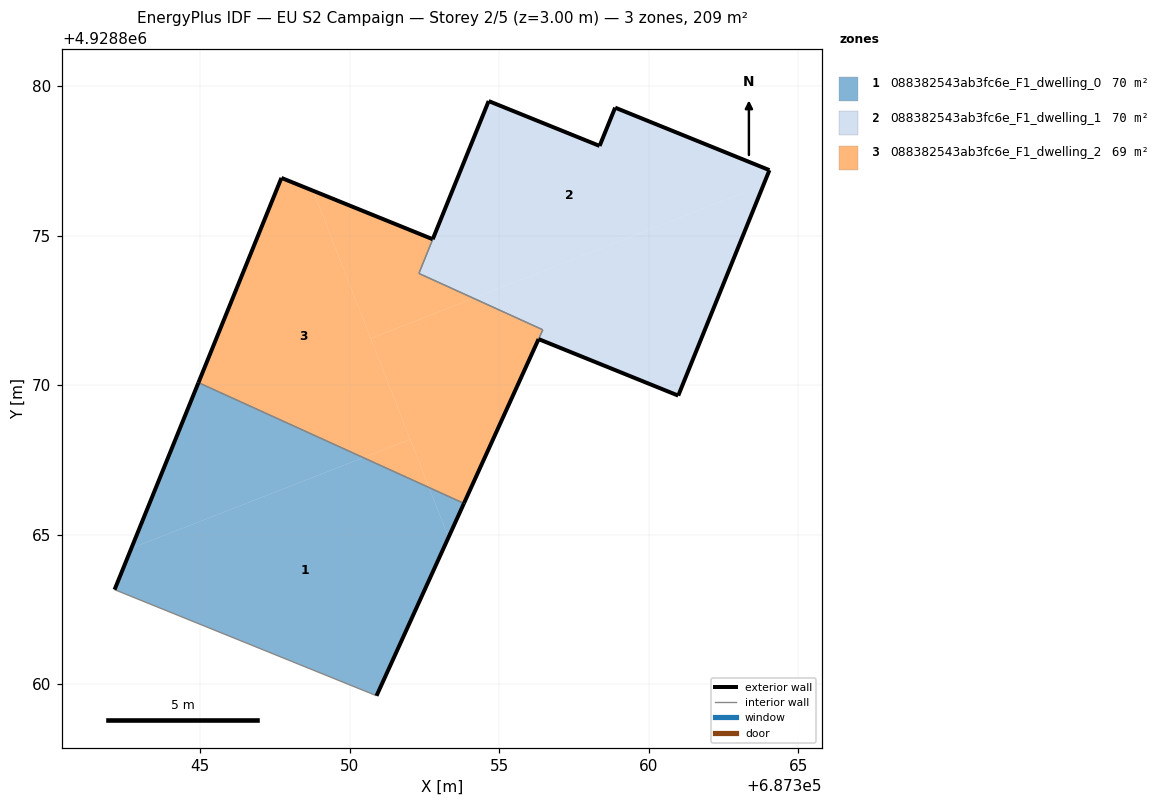
=== STOREY PLAN SPEC (per zone: floor XY polygon, exterior-wall plan segments, windows/doors) ===
zone 1: 088382543ab3fc6e_F1_dwelling_0  (69.8 m²)
  floor: (687350.89, 4928859.62) (687353.30, 4928864.91) (687352.65, 4928866.58) (687350.45, 4928867.58) (687342.69, 4928864.55) (687342.13, 4928863.17) (687350.70, 4928859.70)
  floor: (687353.30, 4928864.91) (687353.81, 4928866.05) (687352.65, 4928866.58)
  floor: (687350.45, 4928867.58) (687344.94, 4928870.09) (687342.69, 4928864.55)
  exterior wall: (687342.13, 4928863.17) – (687344.94, 4928870.09)  [7.5 m]
  exterior wall: (687353.81, 4928866.05) – (687350.89, 4928859.62)  [7.1 m]
  interior walls: 3
zone 2: 088382543ab3fc6e_F1_dwelling_1  (70.3 m²)
  floor: (687360.98, 4928869.66) (687363.83, 4928876.70) (687354.14, 4928872.91) (687356.45, 4928871.86) (687356.31, 4928871.54)
  floor: (687363.83, 4928876.70) (687364.03, 4928877.20) (687358.87, 4928879.29) (687358.35, 4928878.00) (687354.64, 4928879.50) (687352.31, 4928873.74) (687354.14, 4928872.91)
  exterior wall: (687354.64, 4928879.50) – (687358.35, 4928878.00)  [4.0 m]
  exterior wall: (687358.35, 4928878.00) – (687358.87, 4928879.29)  [1.4 m]
  exterior wall: (687358.87, 4928879.29) – (687364.03, 4928877.20)  [5.6 m]
  exterior wall: (687364.03, 4928877.20) – (687360.98, 4928869.66)  [8.1 m]
  exterior wall: (687360.98, 4928869.66) – (687356.31, 4928871.54)  [5.0 m]
  exterior wall: (687352.77, 4928874.88) – (687354.64, 4928879.50)  [5.0 m]
  interior walls: 3
zone 3: 088382543ab3fc6e_F1_dwelling_2  (69.1 m²)
  floor: (687354.14, 4928872.91) (687352.31, 4928873.74) (687352.77, 4928874.88) (687348.77, 4928876.51) (687350.70, 4928871.57)
  floor: (687352.02, 4928868.19) (687348.77, 4928876.51) (687347.71, 4928876.93) (687344.94, 4928870.09) (687350.45, 4928867.58)
  floor: (687353.81, 4928866.05) (687356.45, 4928871.86) (687354.14, 4928872.91) (687350.70, 4928871.57) (687352.65, 4928866.58)
  floor: (687352.65, 4928866.58) (687352.02, 4928868.19) (687350.45, 4928867.58)
  exterior wall: (687344.94, 4928870.09) – (687347.71, 4928876.93)  [7.4 m]
  exterior wall: (687347.71, 4928876.93) – (687352.77, 4928874.88)  [5.5 m]
  exterior wall: (687356.31, 4928871.55) – (687353.81, 4928866.05)  [6.0 m]
  interior walls: 4

=== DERIVED (storey summary) ===
Building: EU S2 Campaign
Storey: 2 of 5  (floor level z = 3.00 m)
Storey gross floor area: 209.2 m²
Zones on this storey: 3
  - 088382543ab3fc6e_F1_dwelling_0: floor 69.8 m²; exterior wall 14.5 m (43.6 m²); WWR 0.0%
  - 088382543ab3fc6e_F1_dwelling_1: floor 70.3 m²; exterior wall 29.1 m (87.3 m²); WWR 0.0%
  - 088382543ab3fc6e_F1_dwelling_2: floor 69.1 m²; exterior wall 18.9 m (56.6 m²); WWR 0.0%
Zone adjacency (shared interzone walls):
  - 088382543ab3fc6e_F1_dwelling_0 ↔ 088382543ab3fc6e_F1_dwelling_2
  - 088382543ab3fc6e_F1_dwelling_1 ↔ 088382543ab3fc6e_F1_dwelling_2